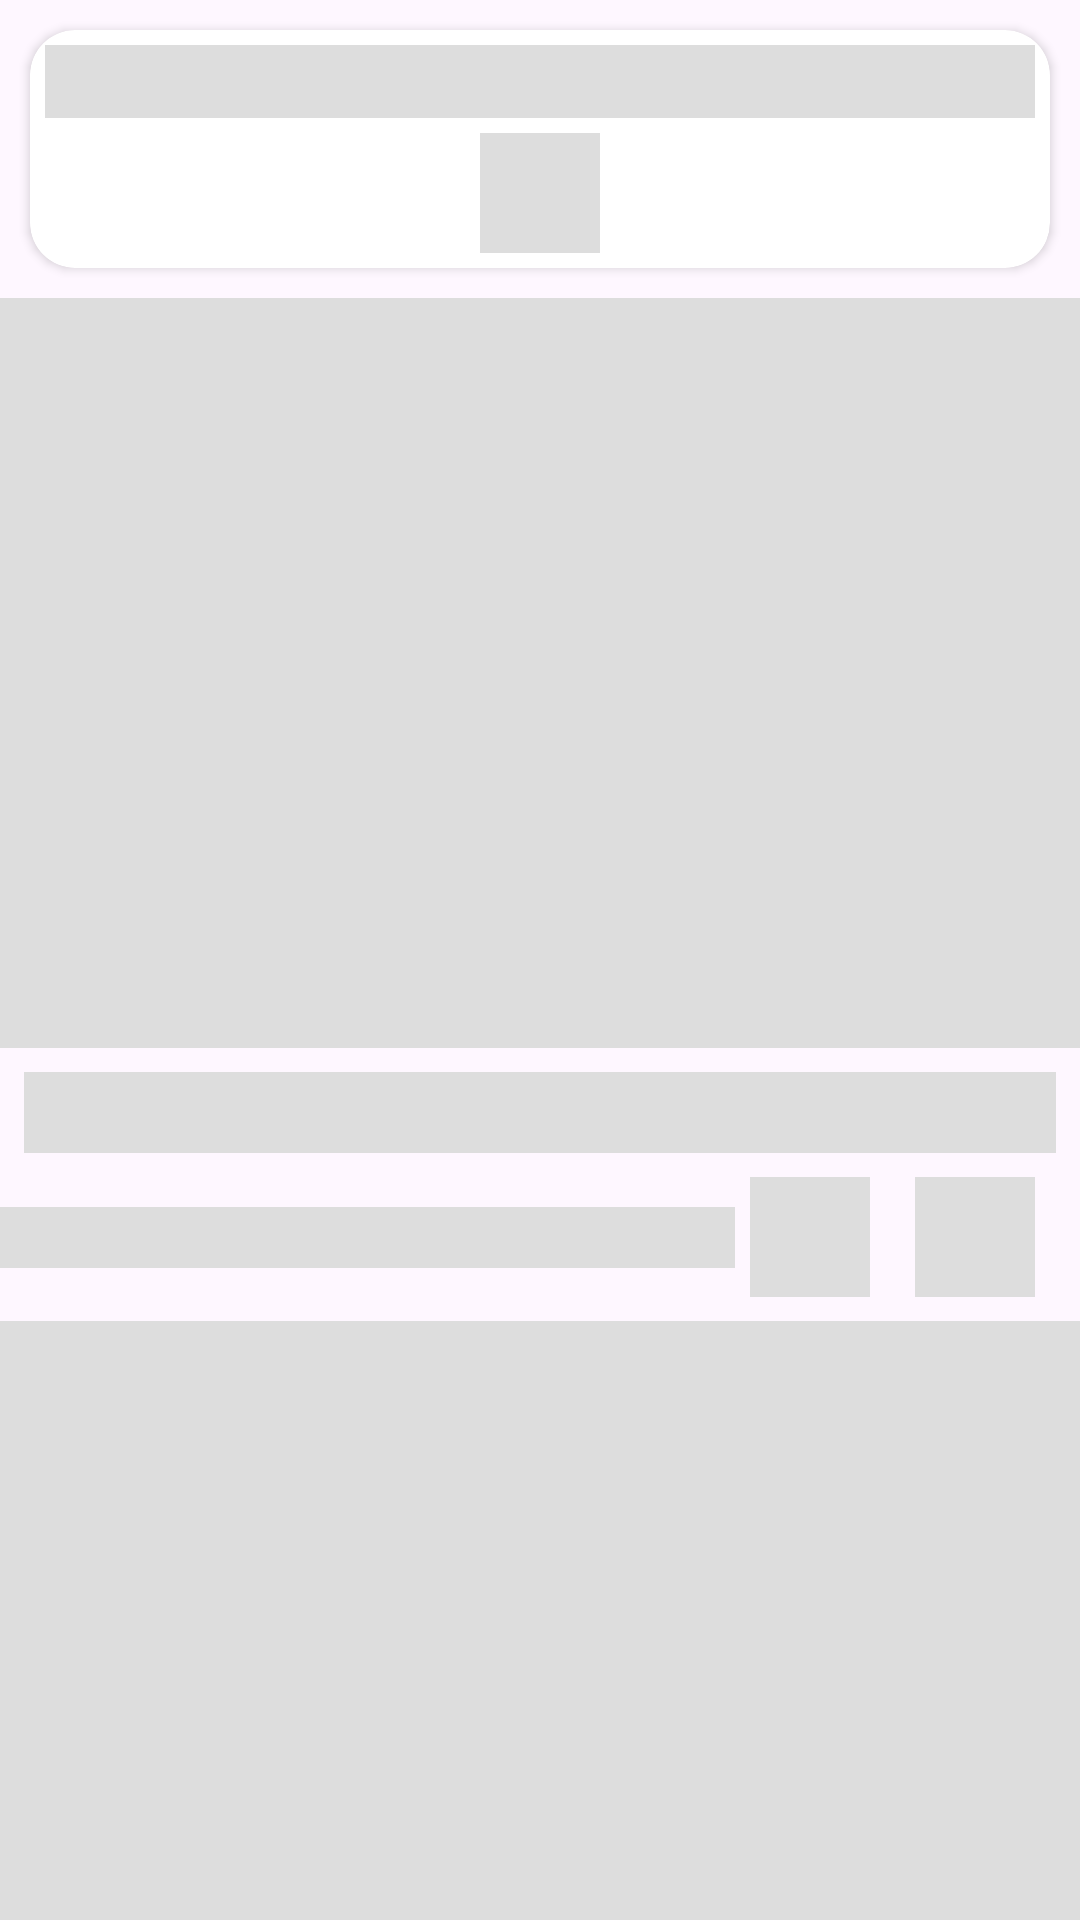

This screen was rendered from an Android layout file. Write that file and the resources it references.
<!-- AndroidManifest.xml: application theme Theme.Downloader -->
<!-- res/layout/shimmer_layout.xml -->
<?xml version="1.0" encoding="utf-8"?>
<LinearLayout xmlns:android="http://schemas.android.com/apk/res/android"
    xmlns:app="http://schemas.android.com/apk/res-auto"
    android:layout_width="match_parent"
    android:layout_height="wrap_content"
    android:orientation="vertical">

    <androidx.cardview.widget.CardView
        android:layout_width="match_parent"
        android:layout_height="wrap_content"
        android:layout_margin="10dp"
        app:cardCornerRadius="15dp">

        <LinearLayout
            android:layout_width="match_parent"
            android:layout_height="wrap_content"
            android:orientation="vertical">

            <TextView
                android:layout_width="match_parent"
                android:layout_height="wrap_content"
                android:layout_gravity="center"
                android:background="@color/gray"
                android:layout_marginEnd="5dp"
                android:layout_marginStart="5dp"
                android:layout_marginTop="5dp"
                android:textSize="18sp" />

            <ImageView
                android:layout_width="40dp"
                android:layout_height="40dp"
                android:layout_gravity="center"
                android:layout_margin="5dp"
                android:background="@color/gray" />
        </LinearLayout>
    </androidx.cardview.widget.CardView>

    <RelativeLayout
        android:layout_width="match_parent"
        android:layout_height="wrap_content"
        android:orientation="vertical">

        <ImageView
            android:id="@+id/iv_shimmer_videoView"
            android:layout_width="match_parent"
            android:layout_height="250dp"
            android:background="@color/gray"
            android:scaleType="centerCrop" />

        <TextView
            android:id="@+id/shimmer_videoTitle"
            android:layout_width="match_parent"
            android:layout_height="wrap_content"
            android:layout_below="@id/iv_shimmer_videoView"
            android:layout_margin="8dp"
            android:background="@color/gray"
            android:maxLines="2"
            android:textSize="20sp" />

        <TextView
            android:id="@+id/shimmer_videoChannel"
            android:layout_width="match_parent"
            android:layout_height="wrap_content"
            android:layout_below="@id/shimmer_videoTitle"
            android:layout_marginTop="10dp"
            android:layout_marginEnd="5dp"
            android:layout_toStartOf="@id/shimmer_downloadBtn"
            android:background="@color/gray"
            android:maxLines="1"
            android:textSize="15sp" />

        <ImageView
            android:id="@+id/shimmer_downloadBtn"
            android:layout_width="40dp"
            android:layout_height="40dp"
            android:layout_below="@id/shimmer_videoTitle"
            android:layout_marginEnd="15dp"
            android:layout_toStartOf="@id/shimmer_share"
            android:background="@color/gray" />

        <ImageView
            android:id="@+id/shimmer_share"
            android:layout_width="40dp"
            android:layout_height="40dp"
            android:layout_below="@id/shimmer_videoTitle"
            android:layout_alignParentEnd="true"
            android:layout_marginEnd="15dp"
            android:background="@color/gray" />

    </RelativeLayout>

    <RelativeLayout
        android:layout_width="match_parent"
        android:layout_height="wrap_content"
        android:layout_marginTop="8dp">

        <ImageView
            android:id="@+id/iv_shimmer1_videoView"
            android:layout_width="match_parent"
            android:layout_height="250dp"
            android:background="@color/gray"
            android:scaleType="centerCrop" />

        <TextView
            android:id="@+id/shimmer1_videoTitle"
            android:layout_width="match_parent"
            android:layout_height="wrap_content"
            android:layout_below="@id/iv_shimmer1_videoView"
            android:layout_margin="8dp"
            android:background="@color/gray"
            android:maxLines="2"
            android:textSize="20sp" />

        <TextView
            android:id="@+id/shimmer1_videoChannel"
            android:layout_width="match_parent"
            android:layout_height="wrap_content"
            android:layout_below="@id/shimmer1_videoTitle"
            android:layout_marginTop="10dp"
            android:layout_marginEnd="5dp"
            android:layout_toStartOf="@id/shimmer1_downloadBtn"
            android:background="@color/gray"
            android:maxLines="1"
            android:textSize="15sp" />

        <ImageView
            android:id="@+id/shimmer1_downloadBtn"
            android:layout_width="40dp"
            android:layout_height="40dp"
            android:layout_below="@id/shimmer1_videoTitle"
            android:layout_marginEnd="15dp"
            android:layout_toStartOf="@id/shimmer1_share"
            android:background="@color/gray" />

        <ImageView
            android:id="@+id/shimmer1_share"
            android:layout_width="40dp"
            android:layout_height="40dp"
            android:layout_below="@id/shimmer1_videoTitle"
            android:layout_alignParentEnd="true"
            android:layout_marginEnd="15dp"
            android:background="@color/gray" />

    </RelativeLayout>

</LinearLayout>
<!-- resources referenced by this layout -->
<resources>
  <color name="gray">#DDDDDD</color>
  <style name="Theme.Downloader" parent="Base.Theme.Downloader" />
  <style name="Base.Theme.Downloader" parent="Theme.Material3.DayNight.NoActionBar">
          
          
      </style>
</resources>
